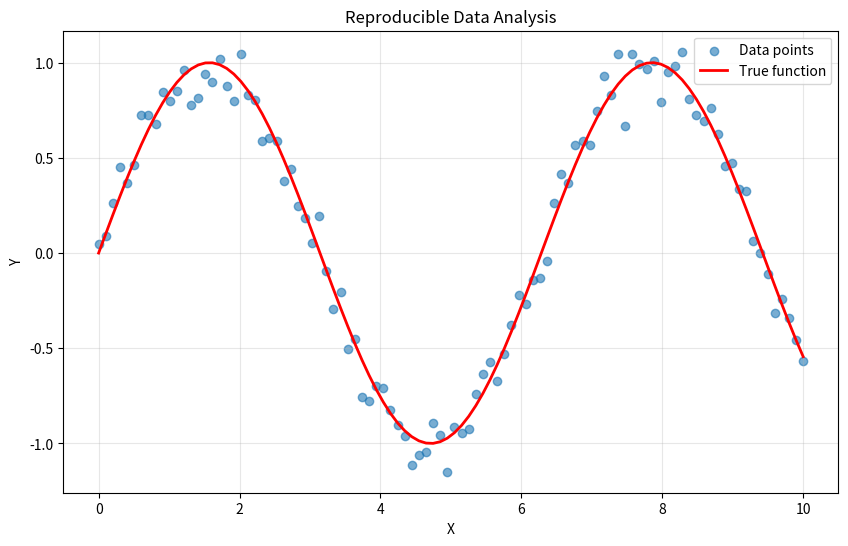

Write Python code to recreate this figure.
"""
Simple data analysis script for reproducibility demonstration.
"""

import numpy as np
import matplotlib.pyplot as plt

# Generate sample data
np.random.seed(42)
x = np.linspace(0, 10, 100)
y = np.sin(x) + np.random.normal(0, 0.1, 100)

# Create visualization
plt.figure(figsize=(10, 6))
plt.scatter(x, y, alpha=0.6, label='Data points')
plt.plot(x, np.sin(x), 'r-', linewidth=2, label='True function')
plt.xlabel('X')
plt.ylabel('Y')
plt.title('Reproducible Data Analysis')
plt.legend()
plt.grid(True, alpha=0.3)
plt.savefig('output.png', dpi=100, bbox_inches='tight')
print("Analysis complete! Plot saved as output.png")
